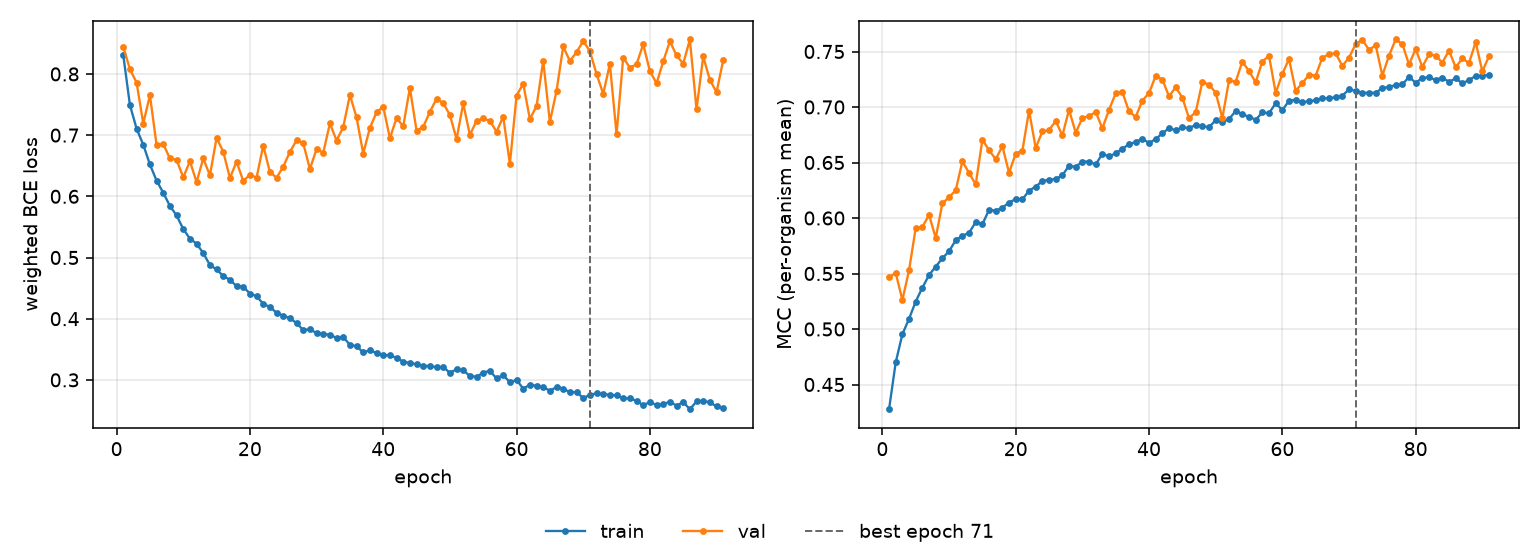

The data file committed next to this chart (first rows):
epoch, tr_loss, vl_loss, tr_mcc, vl_mcc, is_best
1, 0.831, 0.8444, 0.4277, 0.5467, False
2, 0.7492, 0.8078, 0.47, 0.5505, False
3, 0.7106, 0.786, 0.4953, 0.5261, False
4, 0.6843, 0.719, 0.5092, 0.5529, False
5, 0.652, 0.7653, 0.5248, 0.5911, False
6, 0.6257, 0.6837, 0.5372, 0.592, False
7, 0.6058, 0.6856, 0.5486, 0.6028, False
8, 0.5843, 0.6619, 0.5563, 0.582, False
9, 0.5687, 0.6597, 0.5637, 0.6132, False
10, 0.5466, 0.6309, 0.5701, 0.6188, False
11, 0.5307, 0.6574, 0.58, 0.625, False
12, 0.5227, 0.6232, 0.584, 0.651, False
13, 0.5072, 0.662, 0.5866, 0.6407, False
14, 0.4877, 0.6342, 0.5964, 0.6302, False
15, 0.4805, 0.6954, 0.5944, 0.6706, False
16, 0.4697, 0.673, 0.6073, 0.661, False
17, 0.4638, 0.63, 0.6066, 0.653, False
18, 0.4531, 0.6566, 0.6093, 0.6647, False
19, 0.4521, 0.6252, 0.6139, 0.6408, False
20, 0.4411, 0.6351, 0.6171, 0.658, False
21, 0.4367, 0.6307, 0.6167, 0.6606, False
22, 0.4243, 0.6828, 0.6247, 0.6968, False
23, 0.4191, 0.6397, 0.6283, 0.6631, False
24, 0.4098, 0.6304, 0.6333, 0.678, False
25, 0.4048, 0.6484, 0.6344, 0.6793, False
26, 0.4008, 0.6727, 0.6352, 0.6873, False
27, 0.3928, 0.6915, 0.6384, 0.6744, False
28, 0.3814, 0.6866, 0.6471, 0.6976, False
29, 0.3829, 0.6447, 0.646, 0.6768, False
30, 0.3763, 0.6773, 0.6509, 0.6902, False
31, 0.375, 0.6712, 0.6508, 0.6918, False
32, 0.3738, 0.7192, 0.6482, 0.6955, False
33, 0.3686, 0.6911, 0.6578, 0.6808, False
34, 0.37, 0.7131, 0.6555, 0.6975, False
35, 0.3573, 0.7656, 0.6583, 0.7123, False
36, 0.3551, 0.7289, 0.6626, 0.7134, False
37, 0.3448, 0.6699, 0.6663, 0.696, False
38, 0.3483, 0.7119, 0.6685, 0.6911, False
39, 0.3439, 0.7373, 0.6715, 0.7058, False
40, 0.3399, 0.7465, 0.6675, 0.7125, False
41, 0.3407, 0.695, 0.6712, 0.7281, False
42, 0.3357, 0.728, 0.6762, 0.7248, False
43, 0.33, 0.7145, 0.681, 0.7096, False
44, 0.3274, 0.7773, 0.679, 0.7178, False
45, 0.3256, 0.7072, 0.6818, 0.7084, False
46, 0.3222, 0.7135, 0.681, 0.69, False
47, 0.323, 0.7382, 0.6838, 0.6954, False
48, 0.3205, 0.7594, 0.6826, 0.7226, False
49, 0.3212, 0.7524, 0.6818, 0.7201, False
50, 0.3115, 0.7329, 0.6881, 0.7129, False
51, 0.3174, 0.6936, 0.6866, 0.6901, False
52, 0.3154, 0.7518, 0.689, 0.7239, False
53, 0.3066, 0.7003, 0.6965, 0.7228, False
54, 0.3051, 0.7235, 0.6933, 0.741, False
55, 0.3119, 0.7274, 0.6913, 0.7323, False
56, 0.3149, 0.7232, 0.6885, 0.7223, False
57, 0.3023, 0.7055, 0.6952, 0.741, False
58, 0.308, 0.7302, 0.6943, 0.7462, False
59, 0.296, 0.653, 0.7034, 0.7127, False
60, 0.2998, 0.7645, 0.6972, 0.7298, False
... 31 more rows
